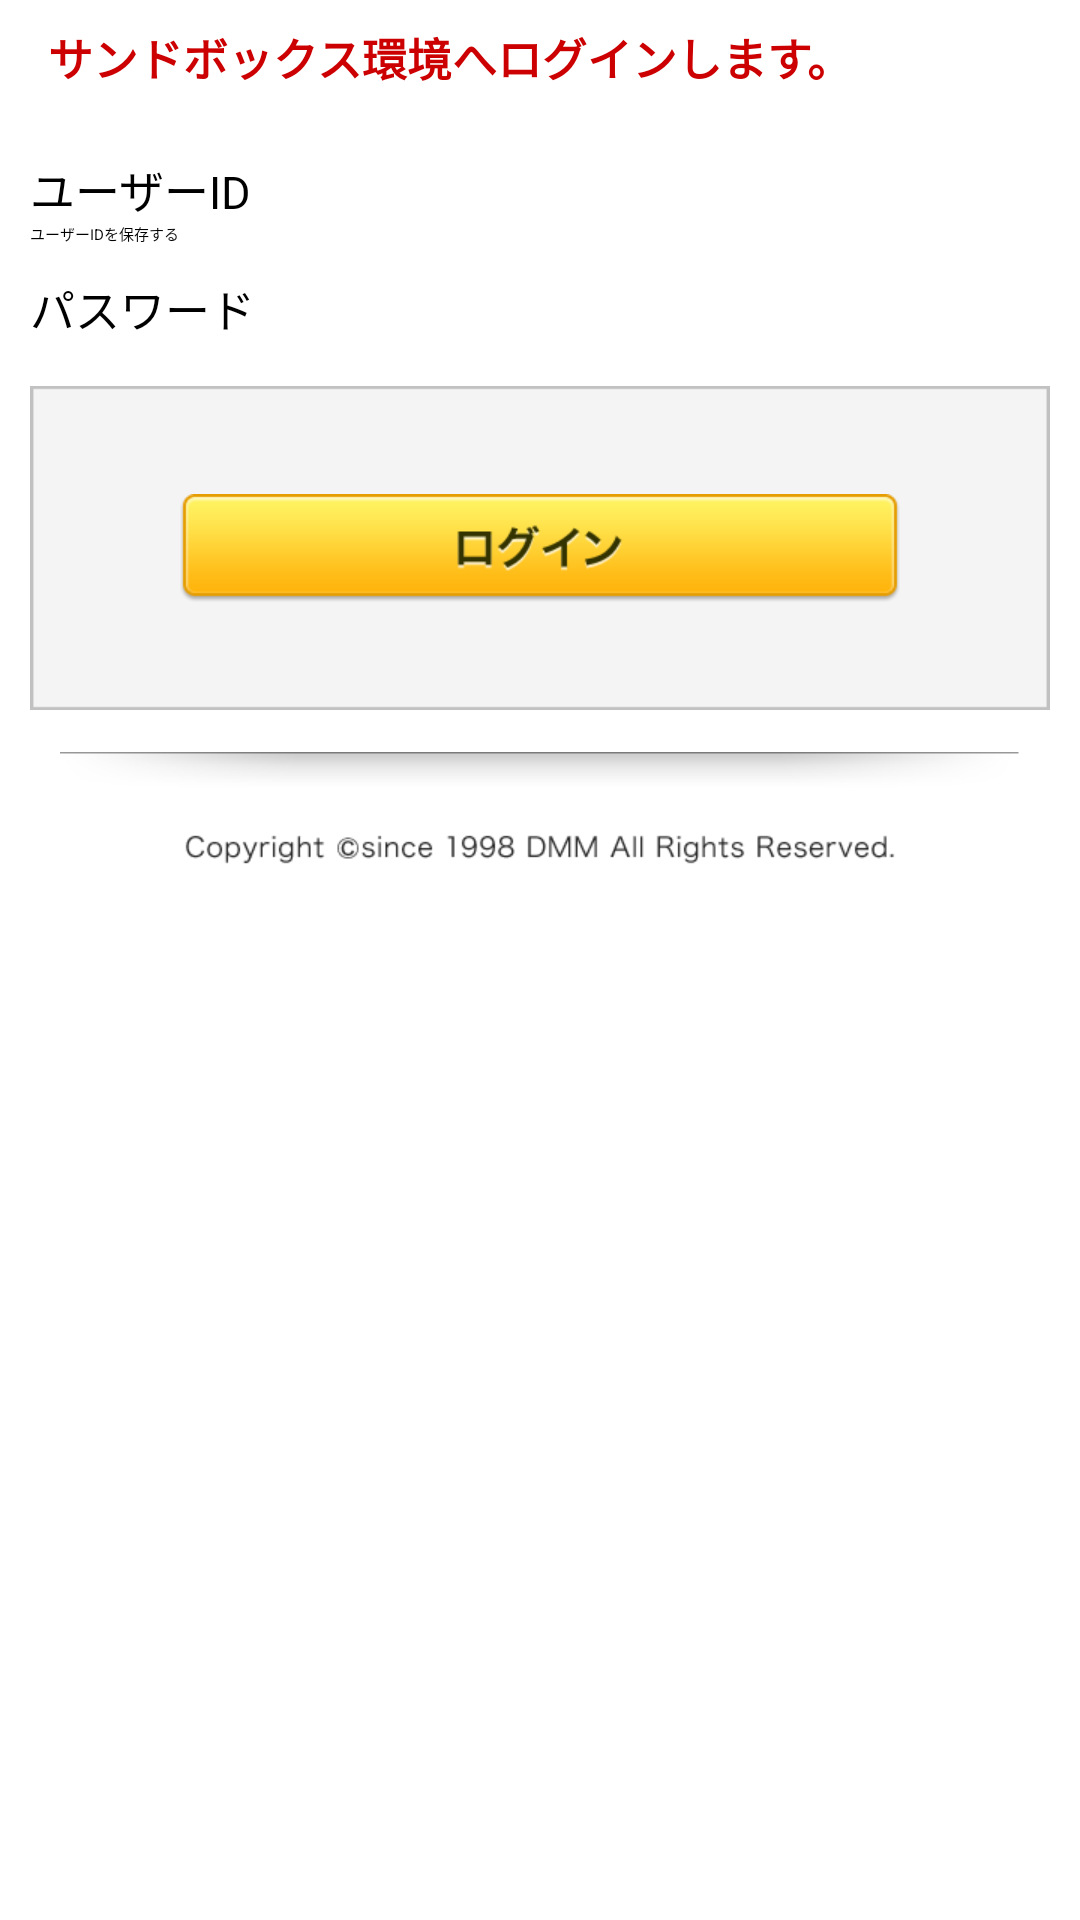

The Android layout XML behind this screen, and the referenced resources:
<!-- AndroidManifest.xml: application theme UnityThemeSelector -->
<!-- res/layout/dmm_olgid_sdk_fragment_sandbox_login.xml -->
<?xml version="1.0" encoding="utf-8"?>
<LinearLayout android:orientation="vertical" android:layout_width="fill_parent" android:layout_height="fill_parent"
  xmlns:android="http://schemas.android.com/apk/res/android">
    <ScrollView android:layout_width="fill_parent" android:layout_height="wrap_content">
        <RelativeLayout android:layout_width="fill_parent" android:layout_height="wrap_content">
            <TextView android:textSize="@dimen/dmm_olgid_sdk_sandbox_login_announce_text_size" android:textStyle="bold" android:textColor="@color/dmm_olgid_sdk_sandbox_red" android:id="@id/dmm_olgid_sdk_sandbox_login_announce" android:paddingLeft="@dimen/dmm_olgid_sdk_sandbox_login_announce_padding" android:visibility="visible" android:layout_width="fill_parent" android:layout_height="wrap_content" android:layout_margin="@dimen/dmm_olgid_sdk_sandbox_login_announce_margin" android:text="@string/dmm_olgid_sdk_sandbox_login_announce" />
            <EditText android:textSize="@dimen/dmm_olgid_sdk_sandbox_login_id_text_size" android:id="@id/dmm_olgid_sdk_sandbox_login_id" android:layout_width="fill_parent" android:layout_height="wrap_content" android:layout_marginLeft="@dimen/dmm_olgid_sdk_sandbox_login_id_horizontal_margin" android:layout_marginTop="@dimen/dmm_olgid_sdk_sandbox_login_id_vertical_margin" android:layout_marginRight="@dimen/dmm_olgid_sdk_sandbox_login_id_horizontal_margin" android:hint="@string/dmm_olgid_sdk_sandbox_login_id_hint" android:layout_below="@id/dmm_olgid_sdk_sandbox_login_announce" android:inputType="textEmailAddress" />
            <CheckBox android:gravity="center_vertical" android:id="@id/dmm_olgid_sdk_sandbox_login_checkbox_save_id" android:layout_width="fill_parent" android:layout_height="wrap_content" android:text="@string/dmm_olgid_sdk_sandbox_login_save_id" android:layout_below="@id/dmm_olgid_sdk_sandbox_login_id" android:layout_alignLeft="@id/dmm_olgid_sdk_sandbox_login_id" android:layout_alignRight="@id/dmm_olgid_sdk_sandbox_login_id" style="@style/dmm_olgid_sdk_sandbox_login" />
            <EditText android:textSize="@dimen/dmm_olgid_sdk_sandbox_login_password_text_size" android:id="@id/dmm_olgid_sdk_sandbox_login_password" android:layout_width="fill_parent" android:layout_height="wrap_content" android:layout_marginTop="@dimen/dmm_olgid_sdk_sandbox_login_password_vertical_margin" android:hint="@string/dmm_olgid_sdk_sandbox_login_password_hint" android:layout_below="@id/dmm_olgid_sdk_sandbox_login_checkbox_save_id" android:layout_alignLeft="@id/dmm_olgid_sdk_sandbox_login_id" android:layout_alignRight="@id/dmm_olgid_sdk_sandbox_login_id" android:inputType="textPassword" />
            <RelativeLayout android:id="@id/dmm_olgid_sdk_sandbox_login_button_area" android:background="@drawable/dmm_olgid_sdk_sandbox_background_login_area" android:layout_width="fill_parent" android:layout_height="wrap_content" android:layout_marginTop="@dimen/dmm_olgid_sdk_sandbox_login_area_vertical_margin" android:layout_below="@id/dmm_olgid_sdk_sandbox_login_password" android:layout_alignLeft="@id/dmm_olgid_sdk_sandbox_login_password" android:layout_alignRight="@id/dmm_olgid_sdk_sandbox_login_password">
                <ImageButton android:id="@id/dmm_olgid_sdk_sandbox_login_button" android:background="@android:color/transparent" android:layout_width="wrap_content" android:layout_height="wrap_content" android:layout_marginTop="@dimen/dmm_olgid_sdk_sandbox_login_button_top_margin" android:layout_marginBottom="@dimen/dmm_olgid_sdk_sandbox_login_button_bottom_margin" android:src="@drawable/dmm_olgid_sdk_sandbox_button_login" android:layout_centerHorizontal="true" android:layout_centerVertical="true" android:contentDescription="@string/dmm_olgid_sdk_sandbox_login_button_alternative" android:layout_marginStart="@dimen/dmm_olgid_sdk_sandbox_login_button_horizontal_margin" android:layout_marginEnd="@dimen/dmm_olgid_sdk_sandbox_login_button_horizontal_margin" />
            </RelativeLayout>
            <RelativeLayout android:layout_width="fill_parent" android:layout_height="fill_parent" android:layout_marginTop="@dimen/dmm_olgid_sdk_sandbox_login_copyright_top_margin" android:layout_below="@id/dmm_olgid_sdk_sandbox_login_button_area">
                <ImageView android:id="@id/dmm_olgid_sdk_sandbox_login_line_shadow" android:layout_width="fill_parent" android:layout_height="wrap_content" android:src="@drawable/dmm_olgid_sdk_sandbox_background_line_shadow" />
                <ImageView android:id="@id/dmm_olgid_sdk_sandbox_login_copyright" android:layout_width="fill_parent" android:layout_height="wrap_content" android:layout_marginTop="@dimen/dmm_olgid_sdk_sandbox_login_copyright_top_margin" android:layout_marginBottom="@dimen/dmm_olgid_sdk_sandbox_login_copyright_bottom_margin" android:src="@drawable/dmm_olgid_sdk_sandbox_copyright" android:layout_below="@id/dmm_olgid_sdk_sandbox_login_line_shadow" android:contentDescription="@string/dmm_olgid_sdk_sandbox_login_copyright" />
            </RelativeLayout>
        </RelativeLayout>
    </ScrollView>
</LinearLayout>
<!-- resources referenced by this layout -->
<resources>
  <color name="dmm_olgid_sdk_sandbox_red">#ffcc0000</color>
  <dimen name="dmm_olgid_sdk_sandbox_login_announce_margin">8.0dip</dimen>
  <dimen name="dmm_olgid_sdk_sandbox_login_announce_padding">8.0dip</dimen>
  <dimen name="dmm_olgid_sdk_sandbox_login_announce_text_size">15.0sp</dimen>
  <dimen name="dmm_olgid_sdk_sandbox_login_area_vertical_margin">15.0dip</dimen>
  <dimen name="dmm_olgid_sdk_sandbox_login_button_bottom_margin">5.0dip</dimen>
  <dimen name="dmm_olgid_sdk_sandbox_login_button_horizontal_margin">5.0dip</dimen>
  <dimen name="dmm_olgid_sdk_sandbox_login_button_top_margin">10.0dip</dimen>
  <dimen name="dmm_olgid_sdk_sandbox_login_copyright_bottom_margin">10.0dip</dimen>
  <dimen name="dmm_olgid_sdk_sandbox_login_copyright_top_margin">14.0dip</dimen>
  <dimen name="dmm_olgid_sdk_sandbox_login_id_horizontal_margin">10.0dip</dimen>
  <dimen name="dmm_olgid_sdk_sandbox_login_id_text_size">15.0sp</dimen>
  <dimen name="dmm_olgid_sdk_sandbox_login_id_vertical_margin">14.0dip</dimen>
  <dimen name="dmm_olgid_sdk_sandbox_login_password_text_size">15.0sp</dimen>
  <dimen name="dmm_olgid_sdk_sandbox_login_password_vertical_margin">10.0dip</dimen>
  <!-- drawable dmm_olgid_sdk_sandbox_background_line_shadow: png bitmap (drawable-xhdpi, 957 bytes) -->
  <!-- drawable dmm_olgid_sdk_sandbox_background_login_area: png bitmap (drawable-xhdpi, 472 bytes) -->
  <!-- drawable dmm_olgid_sdk_sandbox_button_login (drawable) -->
  <?xml version="1.0" encoding="utf-8"?>
  <selector
    xmlns:android="http://schemas.android.com/apk/res/android">
      <item android:state_selected="true" android:drawable="@drawable/dmm_olgid_sdk_sandbox_button_login_selected" />
      <item android:state_selected="false" android:drawable="@drawable/dmm_olgid_sdk_sandbox_button_login_unselected" />
  </selector>
  <!-- drawable dmm_olgid_sdk_sandbox_copyright: png bitmap (drawable-xhdpi, 1965 bytes) -->
  <string name="dmm_olgid_sdk_sandbox_login_announce">サンドボックス環境へログインします。</string>
  <string name="dmm_olgid_sdk_sandbox_login_button_alternative">ログイン</string>
  <string name="dmm_olgid_sdk_sandbox_login_copyright">Copyright ©since 1998 DMM All Rights Reserved.</string>
  <string name="dmm_olgid_sdk_sandbox_login_id_hint">ユーザーID</string>
  <string name="dmm_olgid_sdk_sandbox_login_password_hint">パスワード</string>
  <string name="dmm_olgid_sdk_sandbox_login_save_id">ユーザーIDを保存する</string>
  <!-- drawable dmm_olgid_sdk_sandbox_button_login_selected: png bitmap (drawable-xhdpi, 4001 bytes) -->
  <!-- drawable dmm_olgid_sdk_sandbox_button_login_unselected: png bitmap (drawable-xhdpi, 4487 bytes) -->
</resources>
